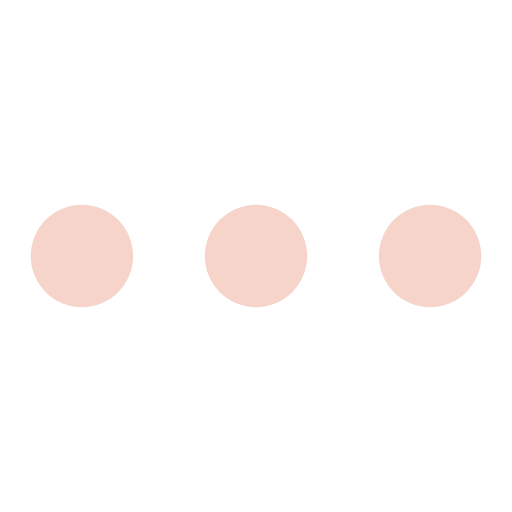
t = 0.00 s
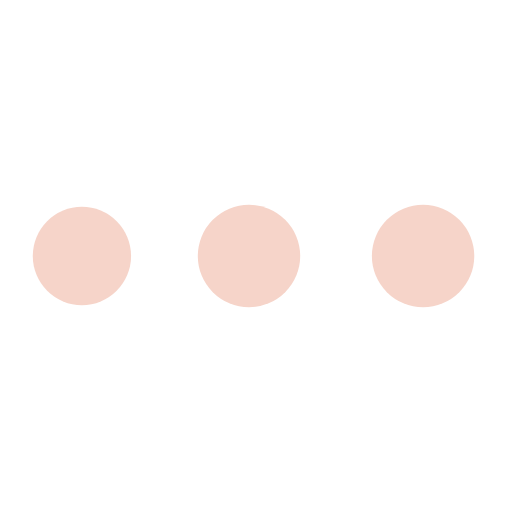
t = 0.35 s
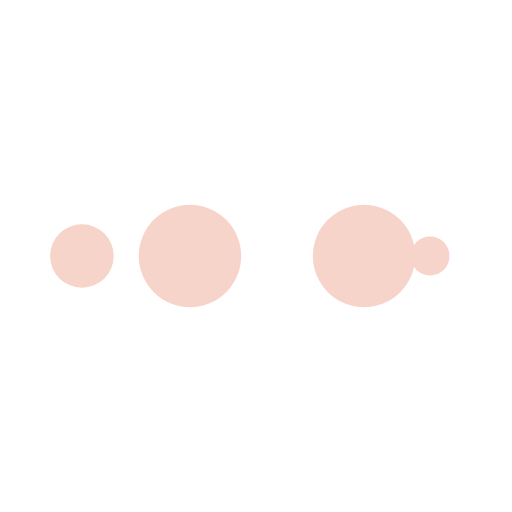
t = 0.58 s
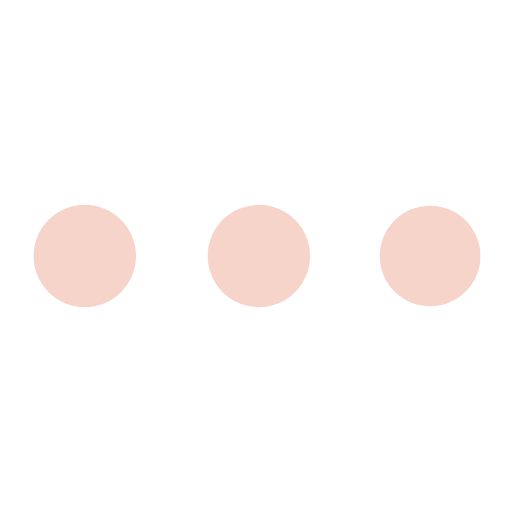
t = 0.93 s
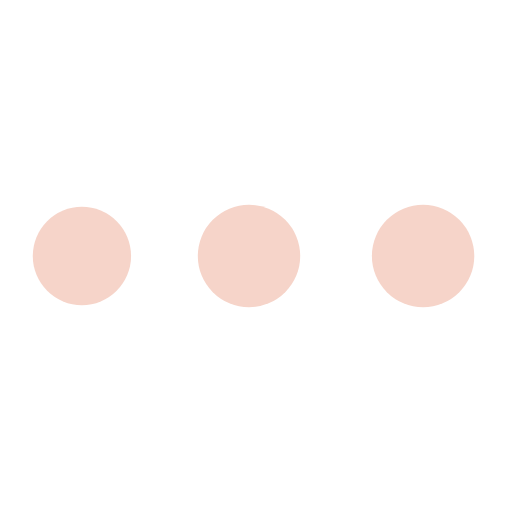
t = 1.27 s
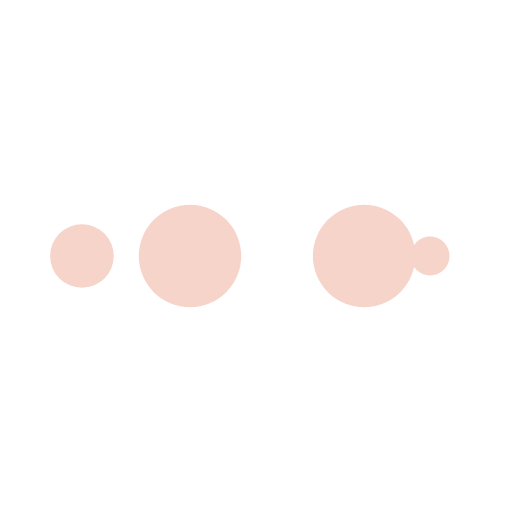
t = 1.51 s

The animated SVG that drew these frames (rendered in a browser with its animation timeline set to each time). Animation: 10 SMIL elements (animate=10); one cycle of 1.85 s, repeats indefinitely.

<?xml version="1.0" encoding="utf-8"?>
<svg xmlns="http://www.w3.org/2000/svg" xmlns:xlink="http://www.w3.org/1999/xlink" style="margin: auto; background: rgb(255, 255, 255); display: block; shape-rendering: auto;" width="200px" height="200px" viewBox="0 0 100 100" preserveAspectRatio="xMidYMid">
<circle cx="84" cy="50" r="10" fill="#f6d4c9">
    <animate attributeName="r" repeatCount="indefinite" dur="0.4629629629629629s" calcMode="spline" keyTimes="0;1" values="10;0" keySplines="0 0.5 0.5 1" begin="0s"></animate>
    <animate attributeName="fill" repeatCount="indefinite" dur="1.8518518518518516s" calcMode="discrete" keyTimes="0;0.25;0.5;0.75;1" values="#f6d4c9;#f6d4c9;#f6d4c9;#f6d4c9;#f6d4c9" begin="0s"></animate>
</circle><circle cx="16" cy="50" r="10" fill="#f6d4c9">
  <animate attributeName="r" repeatCount="indefinite" dur="1.8518518518518516s" calcMode="spline" keyTimes="0;0.25;0.5;0.75;1" values="0;0;10;10;10" keySplines="0 0.5 0.5 1;0 0.5 0.5 1;0 0.5 0.5 1;0 0.5 0.5 1" begin="0s"></animate>
  <animate attributeName="cx" repeatCount="indefinite" dur="1.8518518518518516s" calcMode="spline" keyTimes="0;0.25;0.5;0.75;1" values="16;16;16;50;84" keySplines="0 0.5 0.5 1;0 0.5 0.5 1;0 0.5 0.5 1;0 0.5 0.5 1" begin="0s"></animate>
</circle><circle cx="50" cy="50" r="10" fill="#f6d4c9">
  <animate attributeName="r" repeatCount="indefinite" dur="1.8518518518518516s" calcMode="spline" keyTimes="0;0.25;0.5;0.75;1" values="0;0;10;10;10" keySplines="0 0.5 0.5 1;0 0.5 0.5 1;0 0.5 0.5 1;0 0.5 0.5 1" begin="-0.4629629629629629s"></animate>
  <animate attributeName="cx" repeatCount="indefinite" dur="1.8518518518518516s" calcMode="spline" keyTimes="0;0.25;0.5;0.75;1" values="16;16;16;50;84" keySplines="0 0.5 0.5 1;0 0.5 0.5 1;0 0.5 0.5 1;0 0.5 0.5 1" begin="-0.4629629629629629s"></animate>
</circle><circle cx="84" cy="50" r="10" fill="#f6d4c9">
  <animate attributeName="r" repeatCount="indefinite" dur="1.8518518518518516s" calcMode="spline" keyTimes="0;0.25;0.5;0.75;1" values="0;0;10;10;10" keySplines="0 0.5 0.5 1;0 0.5 0.5 1;0 0.5 0.5 1;0 0.5 0.5 1" begin="-0.9259259259259258s"></animate>
  <animate attributeName="cx" repeatCount="indefinite" dur="1.8518518518518516s" calcMode="spline" keyTimes="0;0.25;0.5;0.75;1" values="16;16;16;50;84" keySplines="0 0.5 0.5 1;0 0.5 0.5 1;0 0.5 0.5 1;0 0.5 0.5 1" begin="-0.9259259259259258s"></animate>
</circle><circle cx="16" cy="50" r="10" fill="#f6d4c9">
  <animate attributeName="r" repeatCount="indefinite" dur="1.8518518518518516s" calcMode="spline" keyTimes="0;0.25;0.5;0.75;1" values="0;0;10;10;10" keySplines="0 0.5 0.5 1;0 0.5 0.5 1;0 0.5 0.5 1;0 0.5 0.5 1" begin="-1.3888888888888888s"></animate>
  <animate attributeName="cx" repeatCount="indefinite" dur="1.8518518518518516s" calcMode="spline" keyTimes="0;0.25;0.5;0.75;1" values="16;16;16;50;84" keySplines="0 0.5 0.5 1;0 0.5 0.5 1;0 0.5 0.5 1;0 0.5 0.5 1" begin="-1.3888888888888888s"></animate>
</circle>
<!-- [ldio] generated by https://loading.io/ --></svg>